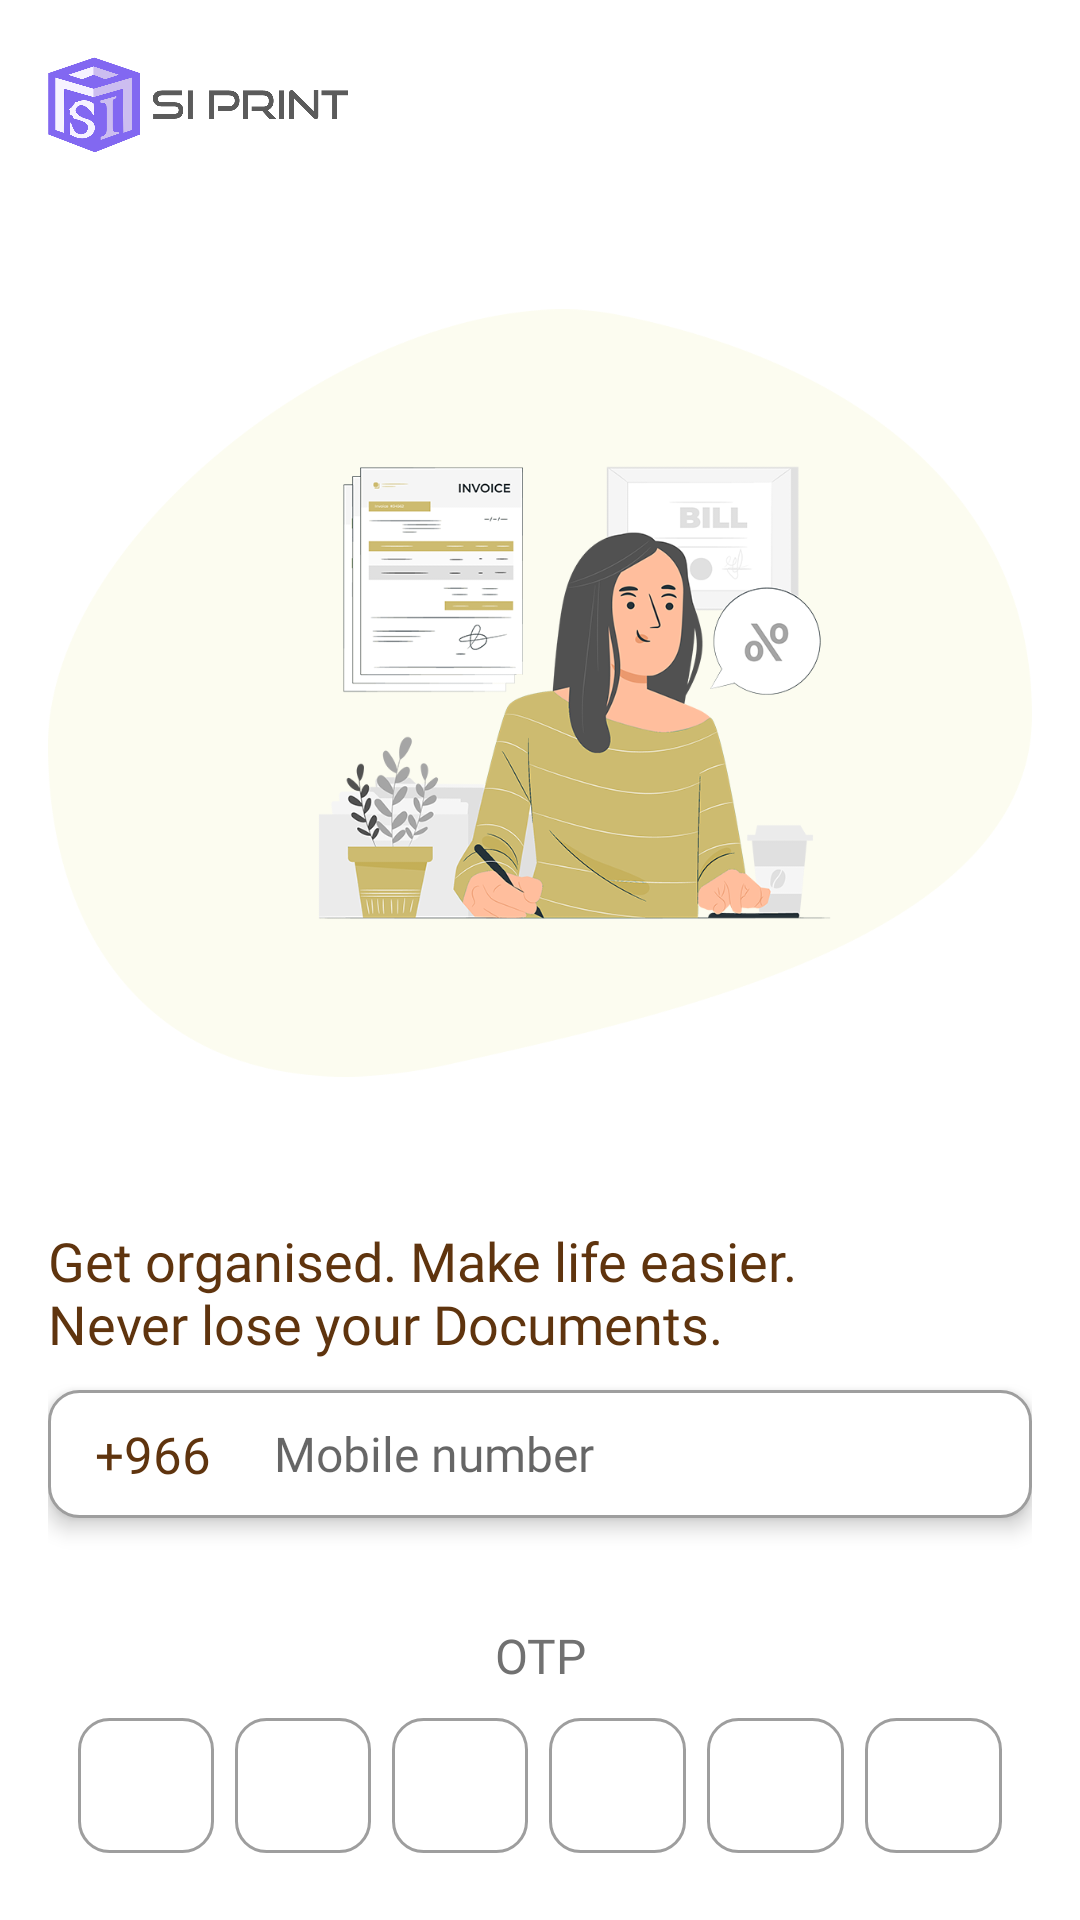

Reconstruct the res/layout file that produces this screen, plus the resources it refers to.
<!-- AndroidManifest.xml: application theme Theme.SIPrint -->
<!-- res/layout/activity_login.xml -->
<?xml version="1.0" encoding="utf-8"?>
<androidx.constraintlayout.widget.ConstraintLayout xmlns:android="http://schemas.android.com/apk/res/android"
    xmlns:app="http://schemas.android.com/apk/res-auto"
    xmlns:tools="http://schemas.android.com/tools"
    android:background="@color/white"
    android:layout_width="match_parent"
    android:layout_height="match_parent"
    android:paddingLeft="16dp"
    android:paddingRight="16dp"
    android:paddingBottom="16dp"
    >

    <ImageView
        android:layout_width="100dp"
        android:layout_height="50dp"
        android:src="@mipmap/siprint_logo"
        android:layout_marginTop="10dp"
        app:layout_constraintTop_toTopOf="parent"
        app:layout_constraintStart_toStartOf="parent"
        android:id="@+id/logo"
        android:contentDescription="@string/filter"
        />


    <ImageView
        android:layout_width="wrap_content"
        android:layout_height="wrap_content"
        android:src="@mipmap/login_img"
        android:layout_marginTop="10dp"
        app:layout_constraintTop_toBottomOf="@+id/logo"
        app:layout_constraintStart_toStartOf="parent"
        app:layout_constraintEnd_toEndOf="parent"
        android:id="@+id/login_img"
        android:contentDescription="@string/filter"
        />


    <TextView
        android:id="@+id/number_tv"
        android:layout_width="0dp"
        android:layout_height="wrap_content"
        android:layout_marginTop="16dp"
        android:text="@string/get_organised"
        android:textColor="@color/blue"
        android:textSize="18sp"
        android:selectAllOnFocus="true"
        android:fontFamily="@font/poppins_medium"
        app:layout_constraintEnd_toEndOf="parent"
        app:layout_constraintStart_toStartOf="parent"
        app:layout_constraintTop_toBottomOf="@id/login_img"/>

    <LinearLayout
        android:id="@+id/sign_up_ll"
        android:layout_width="match_parent"
        android:layout_height="wrap_content"
        android:layout_marginTop="10dp"
        android:background="@drawable/border_grey_10dp"
        android:elevation="4dp"
        android:gravity="center_vertical"
        android:orientation="horizontal"
        android:paddingStart="5dp"
        android:paddingEnd="10dp"
        android:paddingBottom="10dp"
        android:paddingTop="10dp"
        android:weightSum="10"
        app:layout_constraintTop_toBottomOf="@+id/number_tv"
        app:layout_constraintEnd_toEndOf="parent"
        app:layout_constraintStart_toStartOf="parent">

        <TextView
            android:layout_width="0dp"
            android:layout_weight="2"
            android:layout_height="wrap_content"
            android:layout_marginEnd="10dp"
            android:fontFamily="@font/poppins_bold"
            android:text="+966"
            android:gravity="center"
            android:id="@+id/selectedCountryCode"
            android:textColor="@color/blue"
            android:textSize="17sp" />

        <EditText
            android:id="@+id/number_et"
            android:layout_width="0dp"
            android:layout_height="match_parent"
            android:layout_weight="8"
            android:background="@null"
            android:fontFamily="@font/poppins_medium"
            android:hint="Mobile number"
            android:gravity="center_vertical"
            android:maxLength="10"
            android:textColor="@color/grey_1"
            android:textSize="16sp"
            android:inputType="number"
            android:selectAllOnFocus="true"
            app:layout_constraintEnd_toEndOf="parent"
            app:layout_constraintStart_toStartOf="parent"
            app:layout_constraintTop_toBottomOf="@+id/number_tv" />


    </LinearLayout>



    <TextView
        android:id="@+id/otp_tv"
        android:layout_width="0dp"
        android:layout_height="wrap_content"
        android:layout_marginTop="35dp"
        android:text="OTP"
        android:textColor="@color/grey_1"
        android:textSize="16sp"
        android:gravity="center"
        android:selectAllOnFocus="true"
        android:fontFamily="@font/poppins_medium"
        app:layout_constraintEnd_toEndOf="parent"
        app:layout_constraintStart_toStartOf="parent"
        app:layout_constraintTop_toBottomOf="@+id/sign_up_ll"  />

    <LinearLayout
        android:id="@+id/otp_ll"
        android:layout_width="match_parent"
        android:layout_height="wrap_content"
        android:layout_marginBottom="70dp"
        android:elevation="4dp"
        android:gravity="center"
        android:layout_margin="10dp"
        android:weightSum="6"
        android:orientation="horizontal"
        app:layout_constraintTop_toBottomOf="@+id/otp_tv"
        app:layout_constraintEnd_toEndOf="parent"
        app:layout_constraintStart_toStartOf="parent"
        app:layout_constraintBottom_toTopOf="@+id/login">
        <EditText
            android:layout_width="0dp"
            android:layout_weight="1"
            android:layout_height="45dp"
            android:background="@drawable/border_grey_10dp"
            android:fontFamily="@font/poppins_medium"
            android:gravity="center"
            android:inputType="number"
            android:id="@+id/otpET1"
            android:maxLength="1"
            android:layout_marginEnd="7dp"
            android:textColor="@color/black"
            android:textSize="17sp"
            android:importantForAutofill="no"
            android:focusable="true"
            tools:ignore="LabelFor" />

        <EditText
            android:layout_width="0dp"
            android:layout_weight="1"
            android:layout_height="45dp"
            android:background="@drawable/border_grey_10dp"
            android:fontFamily="@font/poppins_medium"
            android:gravity="center"
            android:inputType="number"
            android:id="@+id/otpET2"
            android:layout_marginEnd="7dp"
            android:maxLength="1"
            android:textColor="@color/black"
            android:textColorHint="@color/white"
            android:textSize="15sp" />

        <EditText
            android:layout_width="0dp"
            android:layout_weight="1"
            android:layout_height="45dp"
            android:background="@drawable/border_grey_10dp"
            android:fontFamily="@font/poppins_medium"
            android:gravity="center"
            android:inputType="number"
            android:id="@+id/otpET3"
            android:layout_marginEnd="7dp"
            android:maxLength="1"
            android:textColor="@color/black"
            android:textColorHint="@color/white"
            android:textSize="15sp" />

        <EditText
            android:layout_width="0dp"
            android:layout_weight="1"
            android:layout_height="45dp"
            android:background="@drawable/border_grey_10dp"
            android:fontFamily="@font/poppins_medium"
            android:gravity="center"
            android:inputType="number"
            android:id="@+id/otpET4"
            android:layout_marginEnd="7dp"
            android:maxLength="1"
            android:textColor="@color/black"
            android:textColorHint="@color/white"
            android:textSize="15sp" />
        <EditText
            android:layout_width="0dp"
            android:layout_weight="1"
            android:layout_height="45dp"
            android:background="@drawable/border_grey_10dp"
            android:fontFamily="@font/poppins_medium"
            android:gravity="center"
            android:inputType="number"
            android:id="@+id/otpET5"
            android:layout_marginEnd="7dp"
            android:maxLength="1"
            android:textColor="@color/black"
            android:textColorHint="@color/white"
            android:textSize="15sp" />

        <EditText
            android:layout_width="0dp"
            android:layout_weight="1"
            android:layout_height="45dp"
            android:background="@drawable/border_grey_10dp"
            android:fontFamily="@font/poppins_medium"
            android:gravity="center"
            android:inputType="number"
            android:id="@+id/otpET6"
            android:maxLength="1"
            android:textColor="@color/black"
            android:textColorHint="@color/white"
            android:textSize="15sp" />
    </LinearLayout>

    <TextView
        android:id="@+id/login"
        android:layout_width="wrap_content"
        android:layout_height="wrap_content"
        android:layout_gravity="start"
        android:layout_marginTop="26dp"
        android:paddingStart="15dp"
        android:paddingEnd="15dp"
        android:paddingTop="8dp"
        android:paddingBottom="8dp"
        android:textColor="@color/white"
        android:textSize="16sp"
        android:fontFamily="@font/poppins_medium"
        android:background="@drawable/button_filled_8dp"
        android:text="Login / Signup"
        app:layout_constraintTop_toBottomOf="@+id/otp_ll"
        app:layout_constraintEnd_toEndOf="parent"
        app:layout_constraintStart_toStartOf="parent"
        />

    <ProgressBar
        android:id="@+id/loading"
        android:layout_width="wrap_content"
        android:layout_height="wrap_content"
        android:layout_gravity="center"
        android:layout_marginTop="64dp"
        android:layout_marginBottom="64dp"
        android:visibility="gone"
        android:indeterminateTint="@color/blue"
        app:layout_constraintBottom_toBottomOf="parent"
        app:layout_constraintEnd_toEndOf="parent"
        app:layout_constraintStart_toStartOf="parent"
        app:layout_constraintTop_toTopOf="parent"
        app:layout_constraintVertical_bias="0.3" />

</androidx.constraintlayout.widget.ConstraintLayout>
<!-- resources referenced by this layout -->
<resources>
  <color name="black">#FF000000</color>
  <color name="blue">#5f340e</color>
  <color name="grey_1">#717171</color>
  <color name="white">#FFFFFFFF</color>
  <!-- drawable border_grey_10dp (drawable) -->
  <?xml version="1.0" encoding="utf-8"?>
  <shape xmlns:android="http://schemas.android.com/apk/res/android">
      <corners android:radius="10dp"/>
      <solid android:color="@color/white"/>
      <stroke android:color="#9E9E9E" android:width="1dp"/>
  </shape>
  <!-- mipmap login_img: png bitmap (mipmap-xxhdpi, 160685 bytes) -->
  <!-- mipmap siprint_logo: png bitmap (mipmap-xxhdpi, 70184 bytes) -->
  <string name="filter">filter</string>
  <string name="get_organised">Get organised. Make life easier.\nNever lose your Documents.</string>
  <style name="Theme.SIPrint" parent="Theme.MaterialComponents.DayNight.NoActionBar">
          
          <item name="colorPrimary">@color/purple_500</item>
          <item name="colorPrimaryVariant">@color/purple_700</item>
          <item name="colorOnPrimary">@color/white</item>
          
          <item name="colorSecondary">@color/teal_200</item>
          <item name="colorSecondaryVariant">@color/teal_700</item>
          <item name="colorOnSecondary">@color/black</item>
          
          <item name="android:statusBarColor">?attr/colorPrimaryVariant</item>
          
      </style>
  <color name="purple_500">#FF6200EE</color>
  <color name="purple_700">#FF3700B3</color>
  <color name="teal_200">#FF03DAC5</color>
  <color name="teal_700">#FF018786</color>
</resources>
